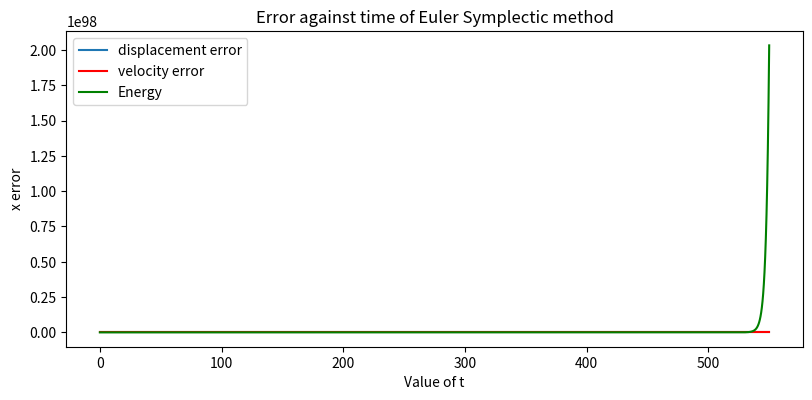
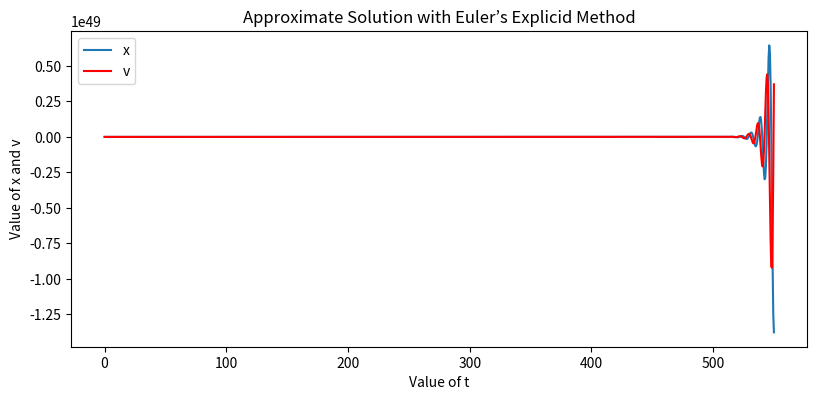
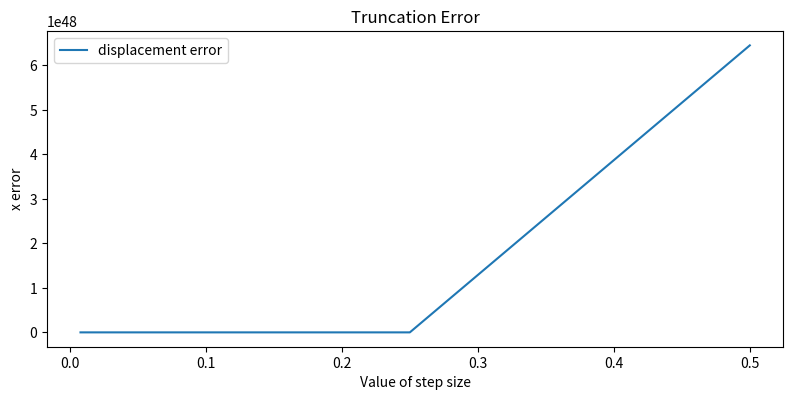
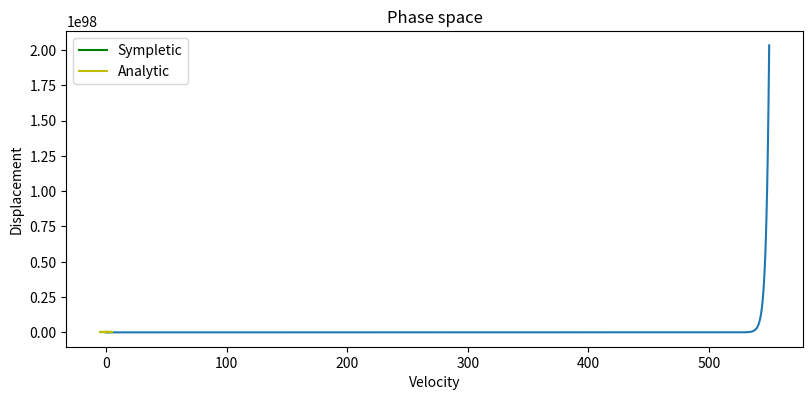

The matplotlib source for these figures, in order:
"""
Ph20 Assignment 4
[redacted]

"""

import numpy as np
from matplotlib import pyplot as plt



def traj_expl(x_0, v_0, h, N, meth):

    #ts = np.arange(0, h*(N), h)

    #perform the Euler method
    #starting with initial conditions
    xs = np.empty(N+1)
    xs[0] = x_0
    vs = np.empty(N+1)
    vs[0] = v_0
    if( meth == "explicid"):
        for i in range(N):
            xs[i+1] = xs[i] + h*vs[i]
            vs[i+1] = vs[i] - h*xs[i]
    elif( meth == "implicid"):
        for i in range(N):
            xs[i+1] = (xs[i] + h*vs[i])/(1+h**2 )
            vs[i+1] = (vs[i] - h*xs[i])/ (1+h**2)
            #xs[i+1] = (xs[i] + h*vs[i+1])
            #vs[i+1] = (vs[i] - h*xs[i+1])
    elif( meth == "sympletic"):
        for i in range(N):
            xs[i+1] = xs[i] + h*vs[i]/ (1+h**2 )
            vs[i+1] = vs[i] - h*xs[i+1]/ (1+h**2 )


    return xs, vs


def analytic(x_0, v_0, ts):
    xa = x_0*np.cos(ts) + v_0*np.sin(ts)
    va = -x_0*np.sin(ts) + v_0*np.cos(ts)
    
    return xa, va

def error(xs, vs, xa, va):
    x_error = (xs - xa)
    v_error = (vs - va)
    
    return x_error, v_error


def trunc_error(h,x_0, v_0, N, ts, meth):
    
    x_list = []
    h_list = []

    
    for n in range(0, 7):
        h_p = h/(2**n)
        x_max = max(traj_expl(x_0, v_0, h_p, N, meth)[0])
        x_list.append(x_max)
        h_list.append(h_p)
    
    return x_list, h_list

def energy(xs, vs, xa, va):
    Ene = xs**2 +vs**2
    A_Ene = xa**2 + va**2
    return Ene, A_Ene

def phase_space(x_0, v_0, h, N, xa, va):
    meth = "explicid"
    xs1, vs1 = traj_expl(x_0, v_0, h, N, meth)

    meth = "implicid"
    xs2, vs2 = traj_expl(x_0, v_0, h, N, meth)
    
    meth = "sympletic"
    xs3, vs3 = traj_expl(x_0, v_0, h, N, meth)
    
    #plt.plot(xs1, vs1, label = "Explicid")
    #plt.plot(xs2, vs2, color = "r", label = "Implicid")
    plt.plot(xs3, vs3, color = "g", label = "Sympletic")
    plt.plot(xa, va, color = "y", label = "Analytic")
    plt.xlabel("Velocity")
    plt.ylabel("Displacement")
    plt.title("Phase space")
    plt.legend()
    #plt.savefig('trial.png')    
    plt.show()
    


def all_plots(vs, xs, ts, xa, va, x_error, v_error, x_list, h_list, Ene, A_Ene, meth):
    

    
    plt.figure(figsize = (9.5, 4.1))
    plt.plot(ts, x_error, label = "displacement error")
    plt.plot(ts, v_error, color = "r", label = "velocity error")
    plt.plot(ts, Ene, color = "g", label = "Energy")
    plt.xlabel("Value of t")
    plt.ylabel("x error")
    plt.title("Error against time of Euler Symplectic method")
    plt.legend()
    #plt.savefig('trial.png')    
    plt.show()
    
    
        
    plt.figure(figsize = (9.5, 4.1))
    plt.plot(ts, xs, label = "x")
    plt.plot(ts, vs, color = "r", label ="v")
    plt.legend()
    plt.xlabel("Value of t")
    plt.ylabel("Value of x and v")
    plt.title("Approximate Solution with Euler’s Explicid Method")
    #plt.savefig('trial2.png')    
    plt.show()
        
    plt.figure(figsize = (9.5, 4.1))
    plt.plot(h_list, x_list, label = "displacement error")
    plt.xlabel("Value of step size")
    plt.ylabel("x error")
    plt.title("Truncation Error")
    plt.legend()
    #plt.savefig('trial.png')    
    plt.show()



    plt.figure(figsize = (9.5, 4.1))
    plt.plot(ts, Ene)
    plt.xlabel("Time")
    plt.ylabel("Energy")
    plt.title("Energy of System")
    #plt.savefig('trial.png')    
    plt.show()

    if (meth == "sympletic"):
        plt.figure(figsize = (9.5, 4.1))
        plt.plot(ts, xa, label = "analytic displacement")
        plt.plot(ts, xs, label = "sympletic displacement")
        plt.xlabel("time")
        plt.ylabel("displacement")
        plt.title("Comparison between analytic and symplectic method")
        plt.legend()
        #plt.savefig('trial.png')    
        plt.show()


def main():
    
    x_0 = 0
    v_0 = 5
    h = 0.5
    N = 1000
    ts = np.linspace(0, h*1.1*N, N + 1)
    meth = "explicid"

    
    xs, vs = traj_expl(x_0, v_0, h, N, meth)
    xa, va = analytic(x_0, v_0, ts)
    x_error, v_error = error(xs, vs, xa, va)
    Ene, A_Ene = energy(xs, vs, xa, va)
    x_list, h_list = trunc_error(h,x_0, v_0, N, ts, meth)
    all_plots(vs, xs, ts, xa, va, x_error, v_error, x_list, h_list, Ene, A_Ene, meth)
    x_list, h_list = trunc_error(h,x_0, v_0, N, ts, meth)
    phase_space(x_0, v_0, h, N, xa, va)


main()


